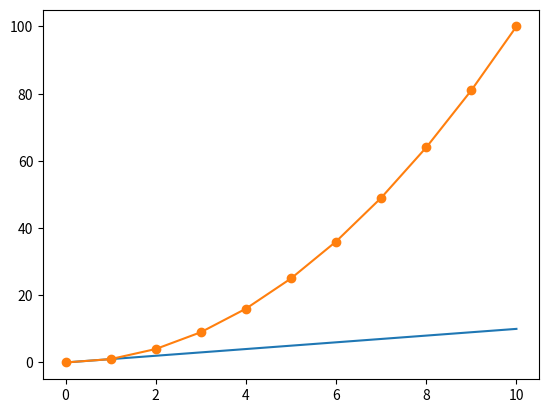

Source code (Python):
import matplotlib.pyplot as plt
import numpy as np

data_linear = np.arange(0, 11)
data_squared = data_linear ** 2

# Create the first line plot
plt.plot(data_linear)

# Create the second line plot with markers
plt.plot(data_squared, '-o')

plt.show()